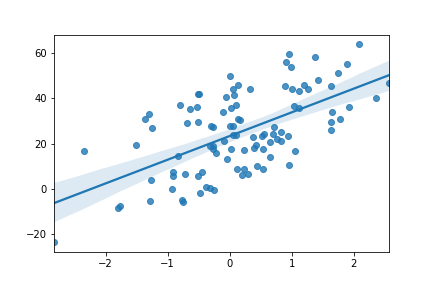

The table this chart was drawn from, first rows:
, Run 4
slope, 10.46
intercept, 23.33
r_value, 0.6021
p_value, 3.452706127072992e-11
std_err, 1.401
